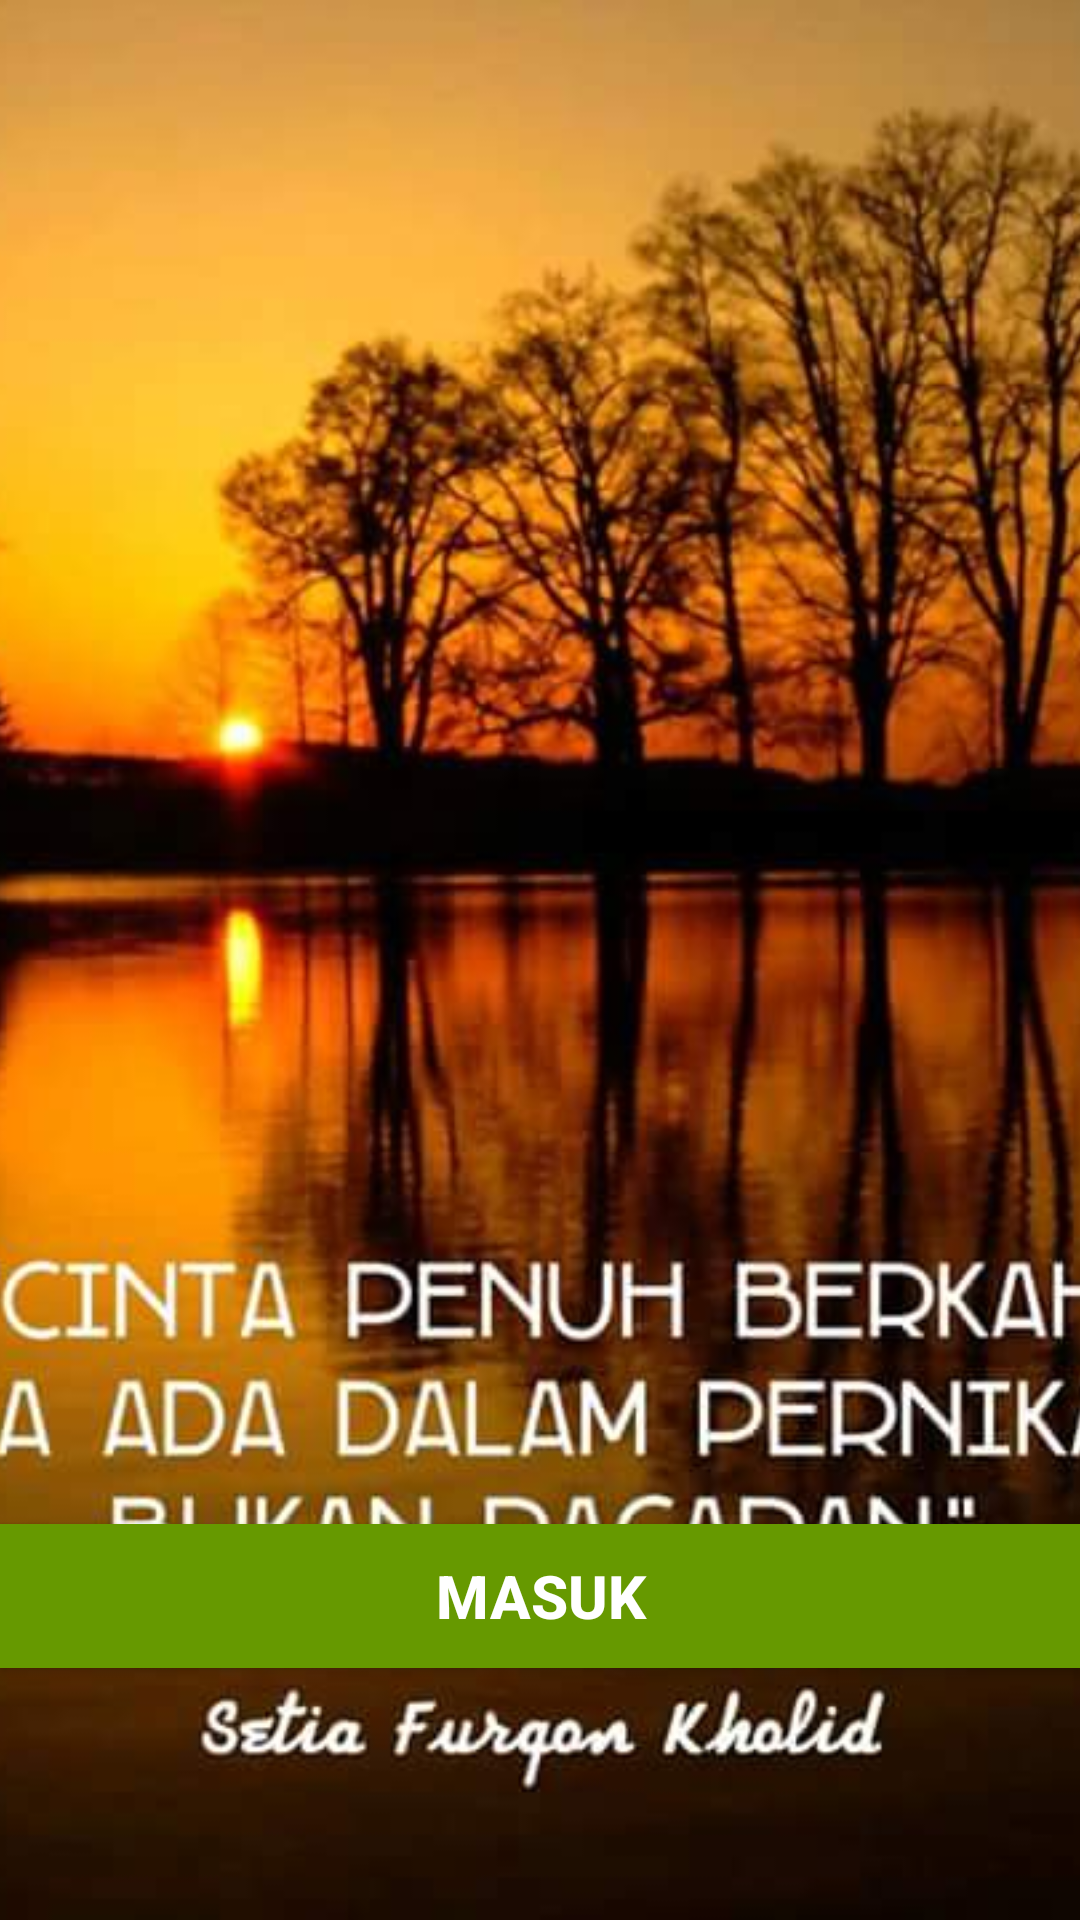

The Android layout XML behind this screen, and the referenced resources:
<!-- AndroidManifest.xml: application theme AppTheme -->
<!-- res/layout/activity_front.xml -->
<?xml version="1.0" encoding="utf-8"?>
<RelativeLayout xmlns:app="http://schemas.android.com/apk/res-auto"
    xmlns:tools="http://schemas.android.com/tools"
    xmlns:android="http://schemas.android.com/apk/res/android"
    android:layout_width="match_parent"
    android:layout_height="match_parent"
    tools:context="com.example.acengganteng.myapplication2.FrontActivity">
    <ImageView
    android:layout_width="match_parent"
    android:layout_height="match_parent"
    android:src="@drawable/gambar1"
    android:scaleType="centerCrop"
        android:id="@+id/gambar1"/>
    <Button
    android:layout_width="wrap_content"
        android:layout_height="wrap_content"
        style="@style/judul"
        android:text="MASUK"
        android:layout_marginBottom="84dp"
        android:layout_alignParentBottom="true"
        android:layout_alignParentLeft="true"
        android:layout_alignParentStart="true"
        android:layout_alignParentRight="true"
        android:layout_alignParentEnd="true"
        android:id="@+id/button1"
        />

</RelativeLayout>
<!-- resources referenced by this layout -->
<resources>
  <!-- drawable gambar1: jpg bitmap (drawable, 51779 bytes) -->
  <style name="judul">
         <item name="android:background">@android:color/holo_green_dark</item>
          <item name="android:textSize">20dp</item>
          <item name="android:textColor">@android:color/white</item>
          <item name="android:padding">10dp</item>
          <item name="android:textStyle">bold</item>
          <item name="android:gravity">center</item>
      </style>
  <style name="AppTheme" parent="Theme.AppCompat.Light.DarkActionBar">
          
          <item name="colorPrimary">@color/colorPrimary</item>
          <item name="colorPrimaryDark">@color/colorPrimaryDark</item>
          <item name="colorAccent">@color/colorPrimary</item>
      </style>
  <color name="colorPrimary">#000000</color>
  <color name="colorPrimaryDark">#df0004</color>
</resources>
